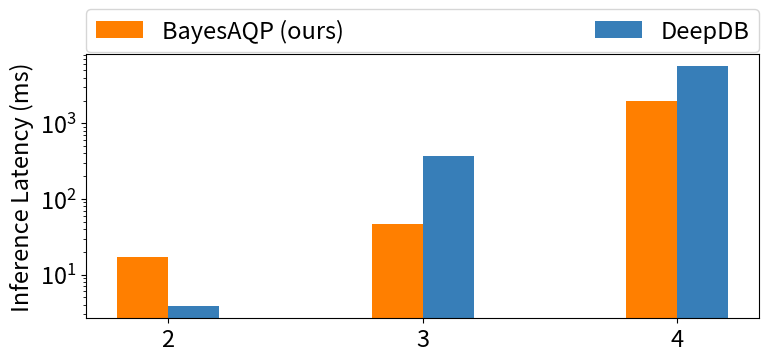

Recreate this plot in Python. (Note: this script raises an exception after producing the figure.)
import numpy as np
import pandas as pd
import matplotlib.pyplot as plt 

import matplotlib

FONTSIZE = 17
matplotlib.rc('font', size=FONTSIZE)
matplotlib.rc('axes', titlesize=FONTSIZE)
# plt.rcParams["font.family"] = "cursive"

# # # SSB - 5gb
# X = ["S2.1", "S2.2", "S2.3", "S3.1", "S3.2", "S3.3", "S3.4", "S4.1", "S4.2", "S4.3"]
X = [2,3,4]
X_axis = np.arange(len(X)) 

bayesaqp_ssb_latency = [17.278,46.730,1988.690] #[171.336,22.636,17.278,46.730,1988.690] 0 - 4

deepdb_ssb_latency = [3.816,368.539,5666.250] # [0.932,2.868,3.816,368.539,5666.250]

fig, ax = plt.subplots(figsize=(8,4))
# fig2, axs2 = plt.plots(1, figsize=(8,6))
# fig2.suptitle('Average Relative Error and Inference Latencies for the SSB (sf=5) dataset.')

# inference latency
bfl_s = ax.bar(X_axis-0.1, bayesaqp_ssb_latency, 0.2, label="BayesAQP (ours)", color='#ff7f00')
dfl_s = ax.bar(X_axis+0.1, deepdb_ssb_latency, 0.2, label="DeepDB", color='#377eb8')

ax.set_ylabel("Inference Latency (ms)") 
ax.set_yscale("log")
ax.legend(ncol=2, loc="upper left", bbox_to_anchor=(0,1.02,1,0.15), borderaxespad=0, mode="expand")

plt.xticks(X_axis, X) 
# plt.xlabel("No. Query") 
plt.tight_layout()
# plt.show() 
fig.savefig("plots/ssb5gb_sigmod_numOfGB.pdf")
